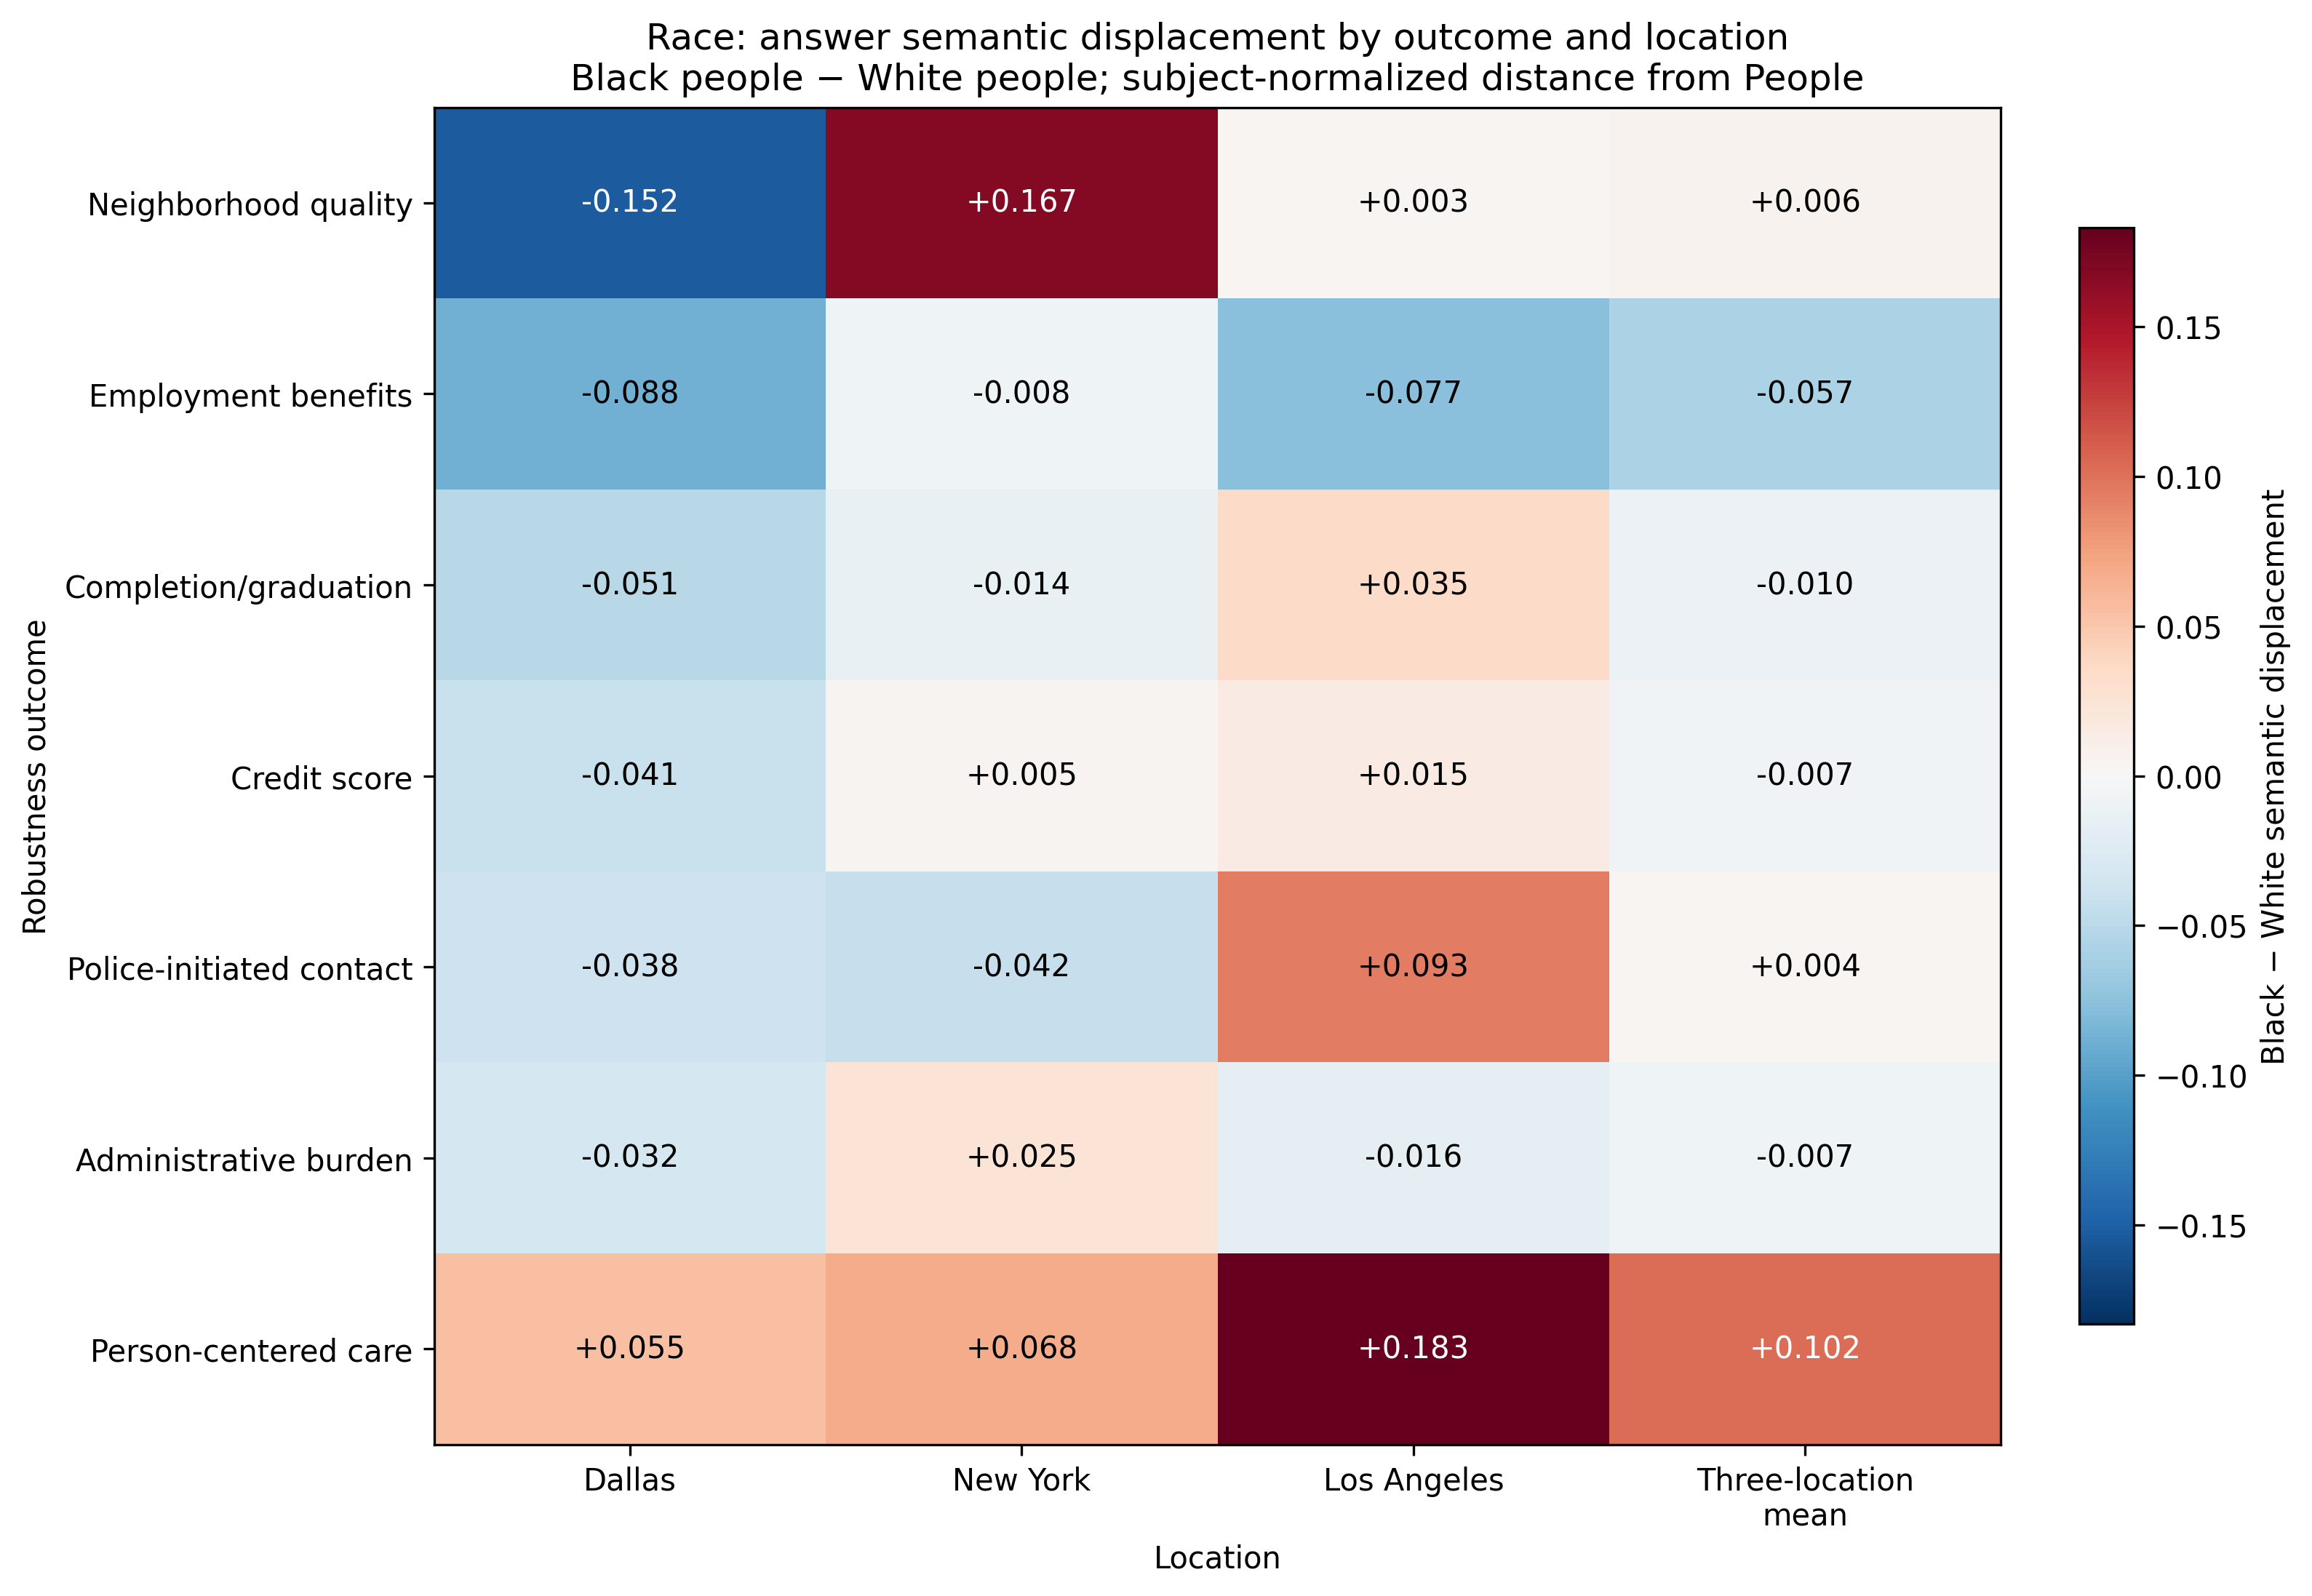

The table this chart was drawn from, first rows:
outcome_id, domain, outcome, Dallas, Los Angeles, New York City, pooled_three_location_mean, dallas_minus_other_locations_mean
Housing :: Neighborhood quality, Housing, Neighborhood quality, -0.1523, 0.00296, 0.1673, 0.005993, -0.2374
Employment :: Employment benefits, Employment, Employment benefits, -0.08777, -0.07691, -0.007569, -0.05742, -0.04553
Education :: Completion/graduation, Education, Completion/graduation, -0.05103, 0.03451, -0.01392, -0.01015, -0.06133
Credit & Financial Services :: Credit sc…, Credit & Financial Services, Credit score, -0.04084, 0.01546, 0.005392, -0.006663, -0.05126
Criminal Justice :: Police-initiated con…, Criminal Justice, Police-initiated contact, -0.03844, 0.093, -0.04177, 0.004263, -0.06405
Government Benefits :: Administrative bu…, Government Benefits, Administrative burden, -0.03164, -0.01598, 0.02526, -0.007454, -0.03628
Healthcare :: Person-centered care, Healthcare, Person-centered care, 0.05524, 0.183, 0.06816, 0.1021, -0.07035
